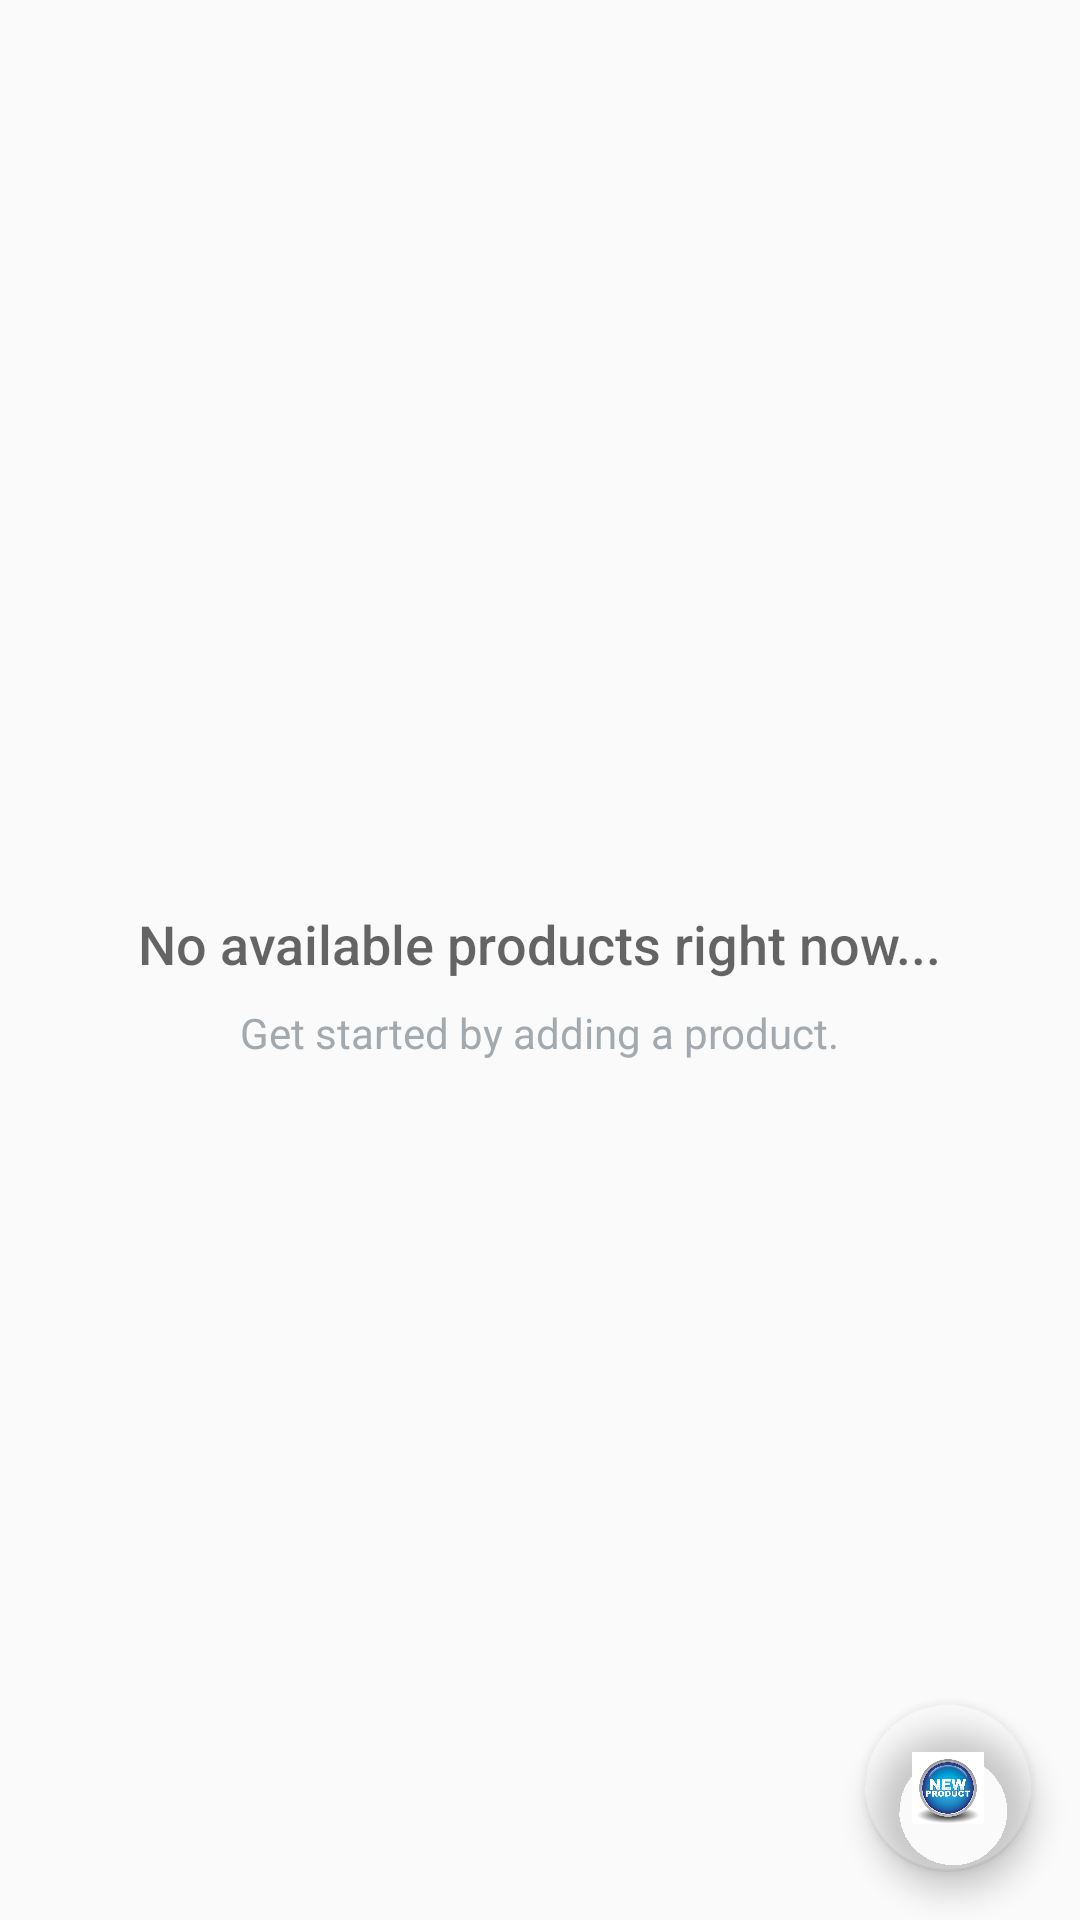

Android layout source for this screen:
<!-- AndroidManifest.xml: activity theme AppTheme.NoActionBar -->
<!-- res/layout/activity_catalog.xml -->
<?xml version="1.0" encoding="utf-8"?>
<RelativeLayout xmlns:tools="http://schemas.android.com/tools"
    xmlns:android="http://schemas.android.com/apk/res/android"
    android:layout_width="match_parent"
    android:layout_height="match_parent"
    xmlns:app="http://schemas.android.com/apk/res-auto"
    tools:context=".CatalogActivity">

        <ListView
            android:id="@+id/list"
            android:layout_width="match_parent"
            android:layout_height="match_parent"/>

        
        <RelativeLayout
            android:id="@+id/empty_view"
            android:layout_width="wrap_content"
            android:layout_height="wrap_content"
            android:layout_centerInParent="true">

            <ImageView
                android:id="@+id/empty_store_image"
                android:layout_width="wrap_content"
                android:layout_height="wrap_content"
                android:layout_centerHorizontal="true"
                android:src="@drawable/ic_empty_store"/>

            <TextView
                android:id="@+id/empty_title_text"
                android:layout_width="wrap_content"
                android:layout_height="wrap_content"
                android:layout_below="@+id/empty_store_image"
                android:layout_centerHorizontal="true"
                android:fontFamily="sans-serif-medium"
                android:paddingTop="16dp"
                android:text="@string/empty_view_title_text"
                android:textAppearance="?android:textAppearanceMedium"/>

            <TextView
                android:id="@+id/empty_subtitle_text"
                android:layout_width="wrap_content"
                android:layout_height="wrap_content"
                android:layout_below="@+id/empty_title_text"
                android:layout_centerHorizontal="true"
                android:fontFamily="sans-serif"
                android:paddingTop="8dp"
                android:text="@string/empty_view_subtitle_text"
                android:textAppearance="?android:textAppearanceSmall"
                android:textColor="#A2AAB0"/>
        </RelativeLayout>

        <android.support.design.widget.FloatingActionButton
            android:id="@+id/fab"
            android:layout_width="wrap_content"
            android:layout_height="wrap_content"
            android:layout_alignParentBottom="true"
            android:layout_alignParentRight="true"
            android:layout_margin="@dimen/fab_margin"
            android:src="@drawable/new_products"
            app:backgroundTint="@android:color/transparent"
            />
    </RelativeLayout>
<!-- resources referenced by this layout -->
<resources>
  <dimen name="fab_margin">16dp</dimen>
  <!-- drawable new_products: png bitmap (drawable, 111867 bytes) -->
  <string name="empty_view_subtitle_text">Get started by adding a product.</string>
  <string name="empty_view_title_text">No available products right now...</string>
  <style name="AppTheme.NoActionBar">
          <item name="windowActionBar">false</item>
          <item name="windowNoTitle">true</item>
      </style>
</resources>
